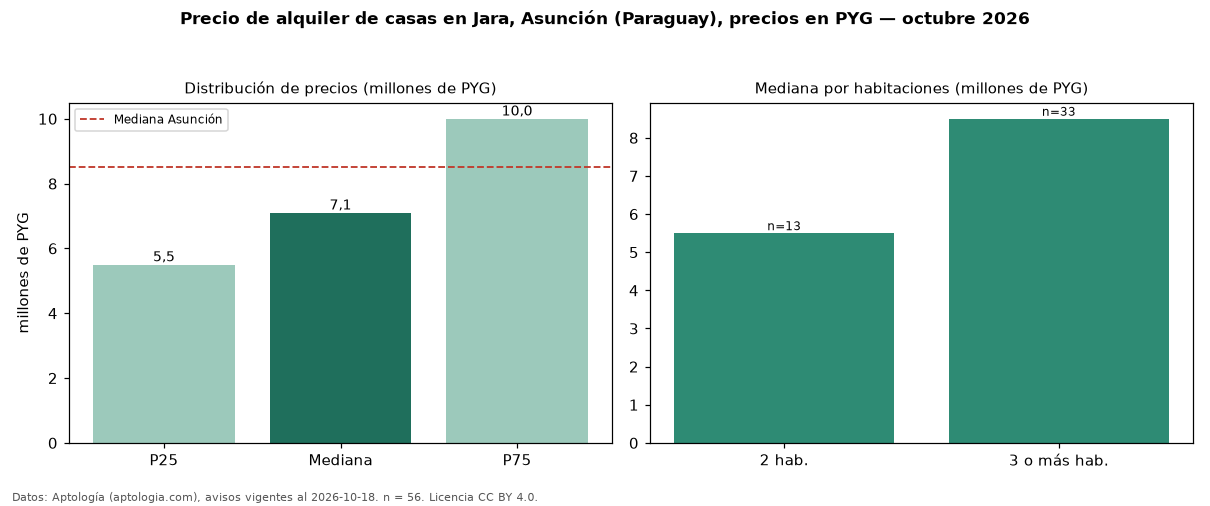

Data behind this chart, as committed beside it:
seccion, metrica, valor, moneda, n
precio, p25, 5500000, PYG, 56
precio, mediana, 7100000, PYG, 56
precio, p75, 10000000, PYG, 56
precio, minimo, 2450000, PYG, 56
precio, maximo, 16000000, PYG, 56
m2, mediana_precio_m2, 32051, PYG, 39
m2, area_mediana_m2, 250.0, m2, 39
banos, mediana_banos, 3.0, , 
parqueadero, pct_con_parqueadero, 100.0, %, 34
habitaciones, 2, 5500000, PYG, 13
habitaciones, 3+, 8500000, PYG, 33
ciudad, mediana_ciudad_referencia, 8500000, PYG, 
ciudad, mediana_m2_ciudad, 34286, PYG, 
fuente, fecha_datos, 2026-10-18, , 
fuente, atribucion, https://www.aptologia.com/py/alquiler/as…, , 
fuente, licencia, CC BY 4.0, , 
